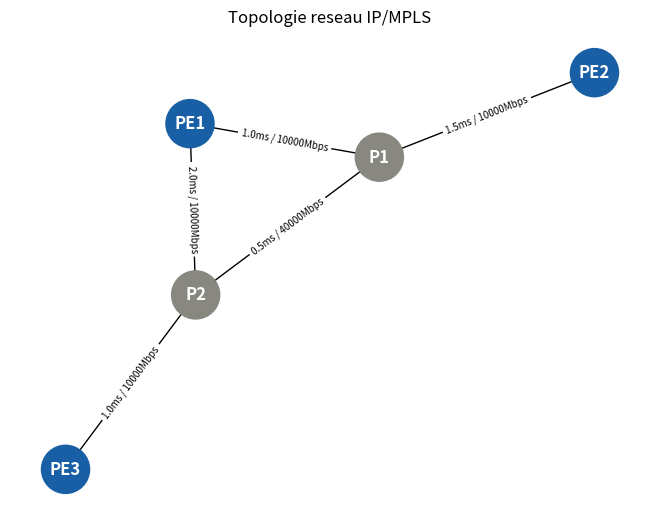

Write the Python code that produced this figure. (Note: this script raises an exception after producing the figure.)
import networkx as nx
import matplotlib.pyplot as plt

class Network:
    def __init__(self):
        self.graph = nx.Graph()

    def add_node(self, name: str, role: str = "P"):
        self.graph.add_node(name, role=role)

    def add_link(self, a: str, b: str, bandwidth: int, delay: float, cost: int):
        self.graph.add_edge(a, b,
                            bandwidth=bandwidth,
                            delay=delay,
                            cost=cost)

    def display(self):
        pos = nx.spring_layout(self.graph, seed=42)
        edge_labels = {
            (a, b): f"{d['delay']}ms / {d['bandwidth']}Mbps"
            for a, b, d in self.graph.edges(data=True)
        }
        colors = ["#185FA5" if self.graph.nodes[n]["role"] == "PE"
                  else "#888780" for n in self.graph.nodes]
        nx.draw(self.graph, pos, with_labels=True,
                node_color=colors, node_size=1200,
                font_color="white", font_weight="bold")
        nx.draw_networkx_edge_labels(self.graph, pos,
                                     edge_labels=edge_labels, font_size=7)
        plt.title("Topologie reseau IP/MPLS")
        plt.tight_layout()
        plt.savefig("reports/topologie.png", dpi=150)
        plt.show()

if __name__ == "__main__":
    net = Network()
    net.add_node("PE1", role="PE")
    net.add_node("PE2", role="PE")
    net.add_node("PE3", role="PE")
    net.add_node("P1",  role="P")
    net.add_node("P2",  role="P")
    net.add_link("PE1", "P1",  bandwidth=10000, delay=1.0, cost=10)
    net.add_link("PE2", "P1",  bandwidth=10000, delay=1.5, cost=10)
    net.add_link("PE3", "P2",  bandwidth=10000, delay=1.0, cost=10)
    net.add_link("P1",  "P2",  bandwidth=40000, delay=0.5, cost=5)
    net.add_link("PE1", "P2",  bandwidth=10000, delay=2.0, cost=20)
    net.display()
    print("Noeuds :", list(net.graph.nodes(data=True)))
    print("Liens  :", list(net.graph.edges(data=True)))
